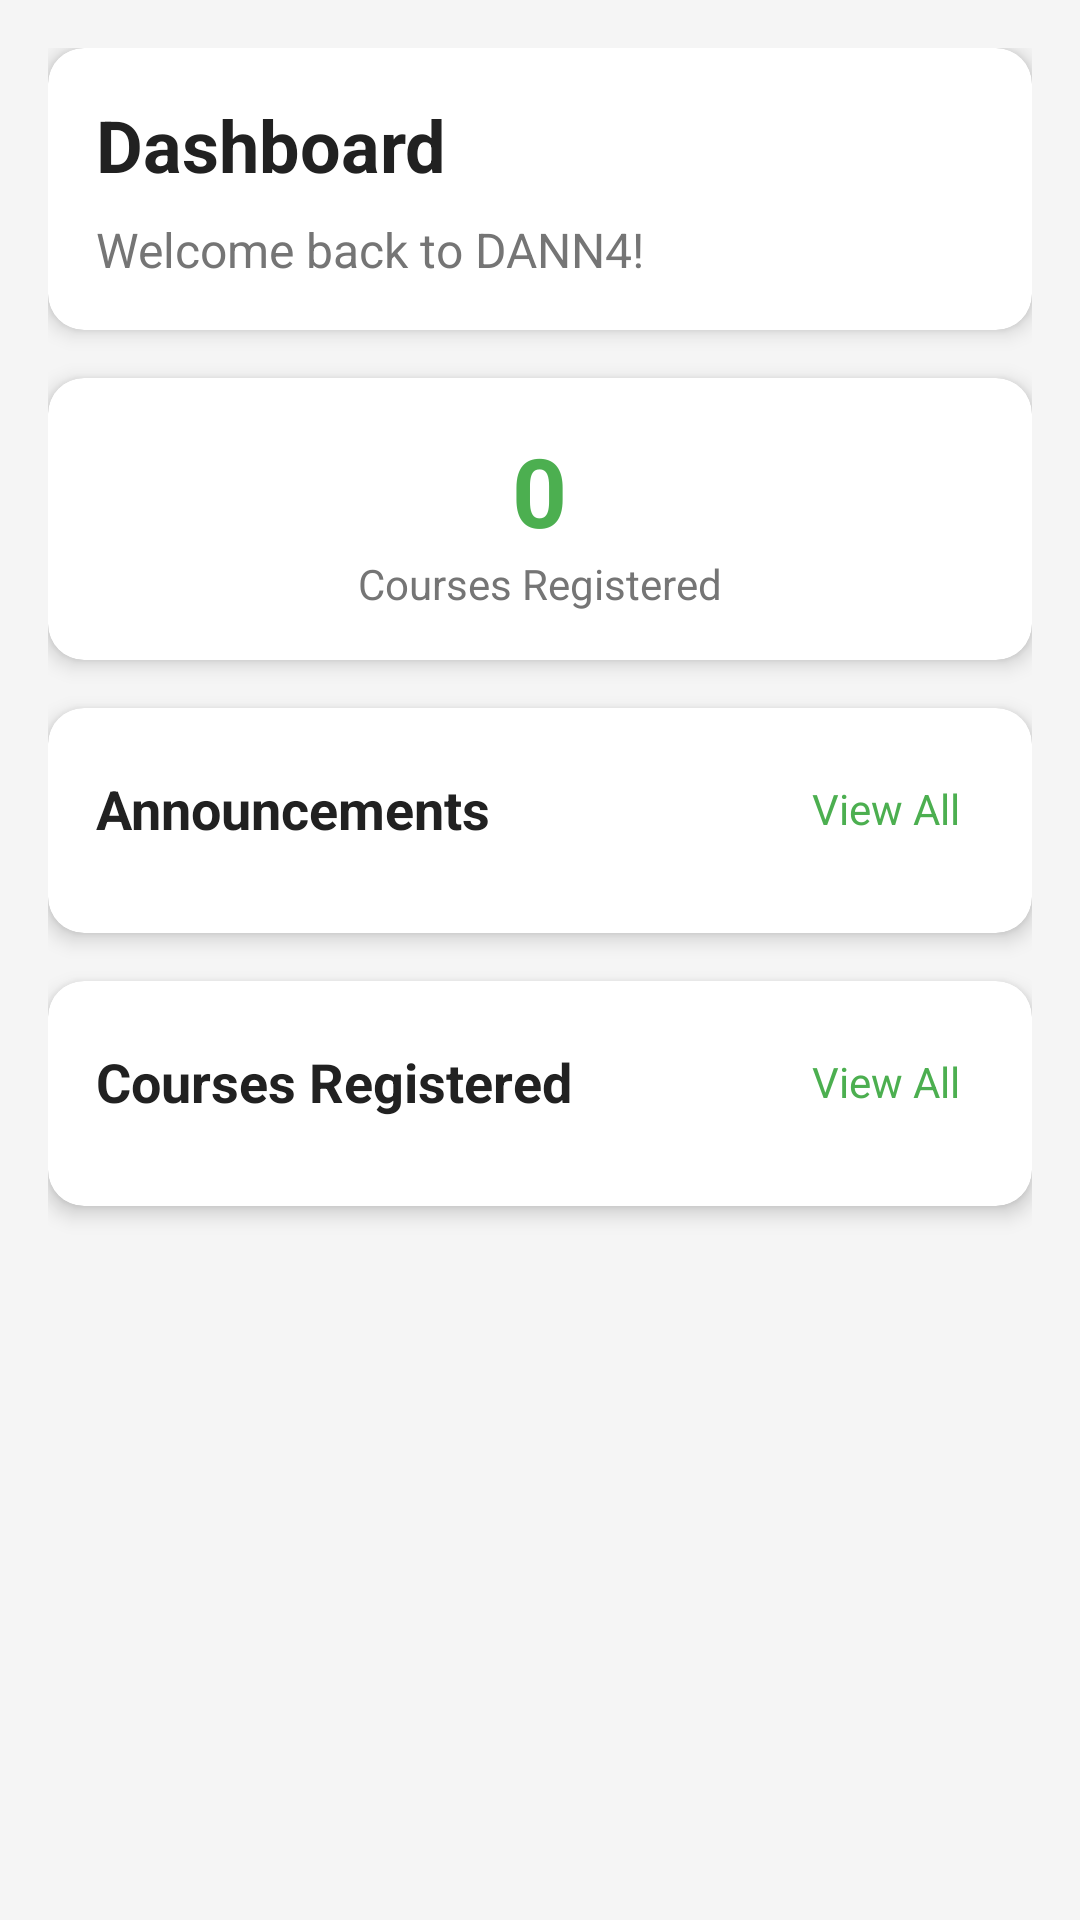

Android layout source for this screen:
<!-- AndroidManifest.xml: application theme Theme.DANN4 -->
<!-- res/layout/fragment_dashboard.xml -->
<?xml version="1.0" encoding="utf-8"?>
<androidx.core.widget.NestedScrollView xmlns:android="http://schemas.android.com/apk/res/android"
    xmlns:app="http://schemas.android.com/apk/res-auto"
    xmlns:tools="http://schemas.android.com/tools"
    android:layout_width="match_parent"
    android:layout_height="match_parent"
    android:background="@color/background_light"
    android:fillViewport="true">

    <LinearLayout
        android:layout_width="match_parent"
        android:layout_height="wrap_content"
        android:orientation="vertical"
        android:padding="16dp">

        
        <androidx.cardview.widget.CardView
            android:layout_width="match_parent"
            android:layout_height="wrap_content"
            android:layout_marginBottom="16dp"
            app:cardCornerRadius="12dp"
            app:cardElevation="4dp"
            app:cardBackgroundColor="@color/background_card">

            <LinearLayout
                android:layout_width="match_parent"
                android:layout_height="wrap_content"
                android:orientation="vertical"
                android:padding="16dp">

                <TextView
                    android:id="@+id/tv_welcome_title"
                    android:layout_width="wrap_content"
                    android:layout_height="wrap_content"
                    android:text="@string/dashboard_title"
                    android:textColor="@color/text_primary"
                    android:textSize="24sp"
                    android:textStyle="bold" />

                <TextView
                    android:id="@+id/tv_welcome_message"
                    android:layout_width="wrap_content"
                    android:layout_height="wrap_content"
                    android:layout_marginTop="8dp"
                    android:text="Welcome back to DANN4!"
                    android:textColor="@color/text_secondary"
                    android:textSize="16sp" />

            </LinearLayout>

        </androidx.cardview.widget.CardView>

        
        <androidx.cardview.widget.CardView
            android:layout_width="match_parent"
            android:layout_height="wrap_content"
            android:layout_marginBottom="16dp"
            app:cardCornerRadius="12dp"
            app:cardElevation="4dp"
            app:cardBackgroundColor="@color/background_card">

            <LinearLayout
                android:layout_width="match_parent"
                android:layout_height="wrap_content"
                android:gravity="center"
                android:orientation="vertical"
                android:padding="16dp">

                <TextView
                    android:id="@+id/tv_total_courses"
                    android:layout_width="wrap_content"
                    android:layout_height="wrap_content"
                    android:text="0"
                    android:textColor="@color/primary"
                    android:textSize="32sp"
                    android:textStyle="bold" />

                <TextView
                    android:layout_width="wrap_content"
                    android:layout_height="wrap_content"
                    android:text="@string/courses_registered"
                    android:textColor="@color/text_secondary"
                    android:textSize="14sp" />

            </LinearLayout>

        </androidx.cardview.widget.CardView>

        
        <androidx.cardview.widget.CardView
            android:layout_width="match_parent"
            android:layout_height="wrap_content"
            android:layout_marginBottom="16dp"
            app:cardCornerRadius="12dp"
            app:cardElevation="4dp"
            app:cardBackgroundColor="@color/background_card">

            <LinearLayout
                android:layout_width="match_parent"
                android:layout_height="wrap_content"
                android:orientation="vertical"
                android:padding="16dp">

                <LinearLayout
                    android:layout_width="match_parent"
                    android:layout_height="wrap_content"
                    android:orientation="horizontal"
                    android:gravity="center_vertical">

                    <TextView
                        android:layout_width="0dp"
                        android:layout_height="wrap_content"
                        android:layout_weight="1"
                        android:text="@string/announcements"
                        android:textColor="@color/text_primary"
                        android:textSize="18sp"
                        android:textStyle="bold" />

                    <TextView
                        android:id="@+id/tv_view_all_announcements"
                        android:layout_width="wrap_content"
                        android:layout_height="wrap_content"
                        android:text="@string/view_all"
                        android:textColor="@color/primary"
                        android:textSize="14sp"
                        android:background="?android:attr/selectableItemBackground"
                        android:padding="8dp"
                        android:clickable="true"
                        android:focusable="true" />

                </LinearLayout>

                <androidx.recyclerview.widget.RecyclerView
                    android:id="@+id/recycler_announcements"
                    android:layout_width="match_parent"
                    android:layout_height="wrap_content"
                    android:layout_marginTop="8dp"
                    android:nestedScrollingEnabled="false"
                    tools:itemCount="3"
                    tools:listitem="@layout/item_announcement_simple" />

                <TextView
                    android:id="@+id/tv_no_announcements"
                    android:layout_width="match_parent"
                    android:layout_height="wrap_content"
                    android:layout_marginTop="8dp"
                    android:gravity="center"
                    android:text="No announcements available"
                    android:textColor="@color/text_secondary"
                    android:textSize="14sp"
                    android:visibility="gone" />

            </LinearLayout>

        </androidx.cardview.widget.CardView>

        
        <androidx.cardview.widget.CardView
            android:layout_width="match_parent"
            android:layout_height="wrap_content"
            app:cardCornerRadius="12dp"
            app:cardElevation="4dp"
            app:cardBackgroundColor="@color/background_card">

            <LinearLayout
                android:layout_width="match_parent"
                android:layout_height="wrap_content"
                android:orientation="vertical"
                android:padding="16dp">

                <LinearLayout
                    android:layout_width="match_parent"
                    android:layout_height="wrap_content"
                    android:orientation="horizontal"
                    android:gravity="center_vertical">

                    <TextView
                        android:layout_width="0dp"
                        android:layout_height="wrap_content"
                        android:layout_weight="1"
                        android:text="@string/recent_courses"
                        android:textColor="@color/text_primary"
                        android:textSize="18sp"
                        android:textStyle="bold" />

                    <TextView
                        android:id="@+id/tv_view_all_courses"
                        android:layout_width="wrap_content"
                        android:layout_height="wrap_content"
                        android:text="@string/view_all"
                        android:textColor="@color/primary"
                        android:textSize="14sp"
                        android:background="?android:attr/selectableItemBackground"
                        android:padding="8dp"
                        android:clickable="true"
                        android:focusable="true" />

                </LinearLayout>

                <androidx.recyclerview.widget.RecyclerView
                    android:id="@+id/recycler_recent_courses"
                    android:layout_width="match_parent"
                    android:layout_height="wrap_content"
                    android:layout_marginTop="8dp"
                    android:nestedScrollingEnabled="false"
                    tools:itemCount="3"
                    tools:listitem="@layout/item_course_simple" />

                <TextView
                    android:id="@+id/tv_no_courses"
                    android:layout_width="match_parent"
                    android:layout_height="wrap_content"
                    android:layout_marginTop="8dp"
                    android:gravity="center"
                    android:text="No courses available"
                    android:textColor="@color/text_secondary"
                    android:textSize="14sp"
                    android:visibility="gone" />

            </LinearLayout>

        </androidx.cardview.widget.CardView>

    </LinearLayout>

</androidx.core.widget.NestedScrollView>
<!-- res/layout/item_announcement_simple.xml (included above) -->
<?xml version="1.0" encoding="utf-8"?>
<androidx.cardview.widget.CardView xmlns:android="http://schemas.android.com/apk/res/android"
    xmlns:app="http://schemas.android.com/apk/res-auto"
    android:layout_width="match_parent"
    android:layout_height="wrap_content"
    android:layout_marginBottom="8dp"
    app:cardCornerRadius="8dp"
    app:cardElevation="2dp"
    app:cardBackgroundColor="@color/background_card">

    <LinearLayout
        android:layout_width="match_parent"
        android:layout_height="wrap_content"
        android:orientation="vertical"
        android:padding="12dp">

        <LinearLayout
            android:layout_width="match_parent"
            android:layout_height="wrap_content"
            android:orientation="horizontal">

            <TextView
                android:id="@+id/tv_announcement_title"
                android:layout_width="0dp"
                android:layout_height="wrap_content"
                android:layout_weight="1"
                android:text="Announcement Title"
                android:textColor="@color/text_primary"
                android:textSize="14sp"
                android:textStyle="bold" />

            <TextView
                android:id="@+id/tv_important_badge"
                android:layout_width="wrap_content"
                android:layout_height="wrap_content"
                android:background="@drawable/badge_important"
                android:paddingHorizontal="8dp"
                android:paddingVertical="2dp"
                android:text="Important"
                android:textColor="@android:color/white"
                android:textSize="10sp"
                android:visibility="gone" />

        </LinearLayout>

        <TextView
            android:id="@+id/tv_announcement_content"
            android:layout_width="match_parent"
            android:layout_height="wrap_content"
            android:layout_marginTop="4dp"
            android:ellipsize="end"
            android:maxLines="2"
            android:text="Announcement content preview..."
            android:textColor="@color/text_secondary"
            android:textSize="12sp" />

        <TextView
            android:id="@+id/tv_announcement_date"
            android:layout_width="wrap_content"
            android:layout_height="wrap_content"
            android:layout_marginTop="4dp"
            android:text="Aug 15, 2025"
            android:textColor="@color/text_tertiary"
            android:textSize="10sp" />

    </LinearLayout>

</androidx.cardview.widget.CardView>
<!-- res/layout/item_course_simple.xml (included above) -->
<?xml version="1.0" encoding="utf-8"?>
<androidx.cardview.widget.CardView xmlns:android="http://schemas.android.com/apk/res/android"
    xmlns:app="http://schemas.android.com/apk/res-auto"
    android:layout_width="match_parent"
    android:layout_height="wrap_content"
    android:layout_marginBottom="8dp"
    app:cardCornerRadius="8dp"
    app:cardElevation="2dp"
    app:cardBackgroundColor="@color/background_card">

    <LinearLayout
        android:layout_width="match_parent"
        android:layout_height="wrap_content"
        android:orientation="vertical"
        android:padding="12dp">

        <LinearLayout
            android:layout_width="match_parent"
            android:layout_height="wrap_content"
            android:orientation="horizontal">

            <TextView
                android:id="@+id/tv_course_code"
                android:layout_width="wrap_content"
                android:layout_height="wrap_content"
                android:background="@drawable/badge_course_code"
                android:paddingHorizontal="8dp"
                android:paddingVertical="2dp"
                android:text="CS101"
                android:textColor="@android:color/white"
                android:textSize="12sp"
                android:textStyle="bold" />

            <TextView
                android:id="@+id/tv_credit_hours"
                android:layout_width="wrap_content"
                android:layout_height="wrap_content"
                android:layout_marginStart="8dp"
                android:text="3 Credits"
                android:textColor="@color/text_tertiary"
                android:textSize="12sp" />

        </LinearLayout>

        <TextView
            android:id="@+id/tv_course_title"
            android:layout_width="match_parent"
            android:layout_height="wrap_content"
            android:layout_marginTop="4dp"
            android:text="Course Title"
            android:textColor="@color/text_primary"
            android:textSize="14sp"
            android:textStyle="bold" />

        <TextView
            android:id="@+id/tv_course_description"
            android:layout_width="match_parent"
            android:layout_height="wrap_content"
            android:layout_marginTop="2dp"
            android:ellipsize="end"
            android:maxLines="2"
            android:text="Course description preview..."
            android:textColor="@color/text_secondary"
            android:textSize="12sp" />

    </LinearLayout>

</androidx.cardview.widget.CardView>
<!-- resources referenced by this layout -->
<resources>
  <color name="background_card">#FFFFFF</color>
  <color name="background_light">#F5F5F5</color>
  <color name="primary">#4CAF50</color>
  <color name="text_primary">#212121</color>
  <color name="text_secondary">#757575</color>
  <color name="text_tertiary">#BDBDBD</color>
  <string name="announcements">Announcements</string>
  <string name="courses_registered">Courses Registered</string>
  <string name="dashboard_title">Dashboard</string>
  <string name="recent_courses">Courses Registered</string>
  <string name="view_all">View All</string>
  <style name="Theme.DANN4" parent="Theme.MaterialComponents.Light.NoActionBar">
          
          <item name="windowActionBar">false</item>
          <item name="windowNoTitle">true</item>
          
          <item name="colorPrimary">@color/primary</item>
          <item name="colorPrimaryDark">@color/primary_dark</item>
          <item name="colorPrimaryVariant">@color/primary_dark</item>
          <item name="colorOnPrimary">@color/text_on_primary</item>
          
          
          <item name="colorSecondary">@color/accent</item>
          <item name="colorSecondaryVariant">@color/accent</item>
          <item name="colorOnSecondary">@color/text_on_primary</item>
          
          
          <item name="android:statusBarColor">@color/primary_dark</item>
          
          
          <item name="android:colorBackground">@color/background_light</item>
          <item name="colorSurface">@color/background_card</item>
          <item name="colorOnSurface">@color/text_primary</item>
          
          
          <item name="android:textColorPrimary">@color/text_primary</item>
          <item name="android:textColorSecondary">@color/text_secondary</item>
          
          
          <item name="materialButtonStyle">@style/Widget.DANN4.Button</item>
          <item name="textInputStyle">@style/Widget.DANN4.TextInputLayout</item>
          <item name="cardViewStyle">@style/Widget.DANN4.CardView</item>
  
          
          <item name="popupMenuStyle">@style/Widget.DANN4.PopupMenu</item>
          <item name="actionOverflowMenuStyle">@style/Widget.DANN4.PopupMenu</item>
      </style>
  <color name="primary_dark">#388E3C</color>
  <color name="text_on_primary">#FFFFFF</color>
  <color name="accent">#8BC34A</color>
  <style name="Widget.DANN4.Button" parent="Widget.MaterialComponents.Button">
          <item name="backgroundTint">@color/primary</item>
          <item name="android:textColor">@color/text_on_primary</item>
          <item name="cornerRadius">12dp</item>
          <item name="android:elevation">4dp</item>
      </style>
  <style name="Widget.DANN4.TextInputLayout" parent="Widget.MaterialComponents.TextInputLayout.OutlinedBox">
          <item name="boxStrokeColor">@color/primary</item>
          <item name="hintTextColor">@color/primary</item>
      </style>
  <style name="Widget.DANN4.CardView" parent="Widget.MaterialComponents.CardView">
          <item name="cardBackgroundColor">@color/background_card</item>
          <item name="cardElevation">6dp</item>
          <item name="cardCornerRadius">12dp</item>
      </style>
  <style name="Widget.DANN4.PopupMenu" parent="Widget.MaterialComponents.PopupMenu">
          <item name="android:popupBackground">@color/background_card</item>
          <item name="android:textColor">@color/text_primary</item>
          <item name="android:textColorPrimary">@color/text_primary</item>
          <item name="android:textColorSecondary">@color/text_secondary</item>
      </style>
</resources>
